Run: headless pygame with SDL's dummy video driver; simulated clock (each Clock.tick advances the game by its frame time, no real sleeping); random seed 0; keys injected as events and as key.get_pressed() state; no mouse input.
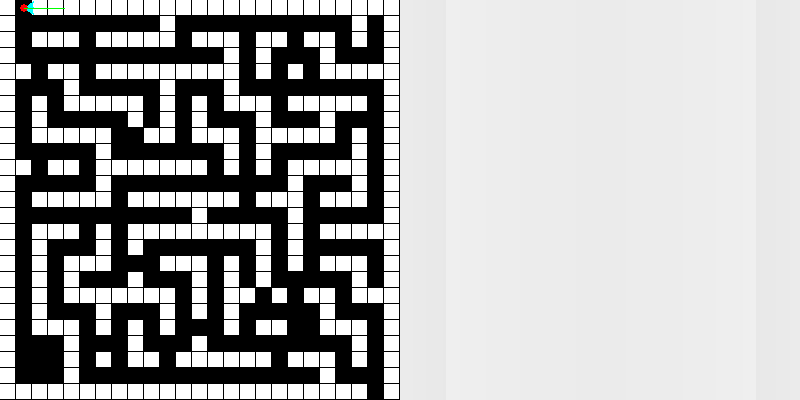
Frame 1 of 4 · flips 1–60 · no input
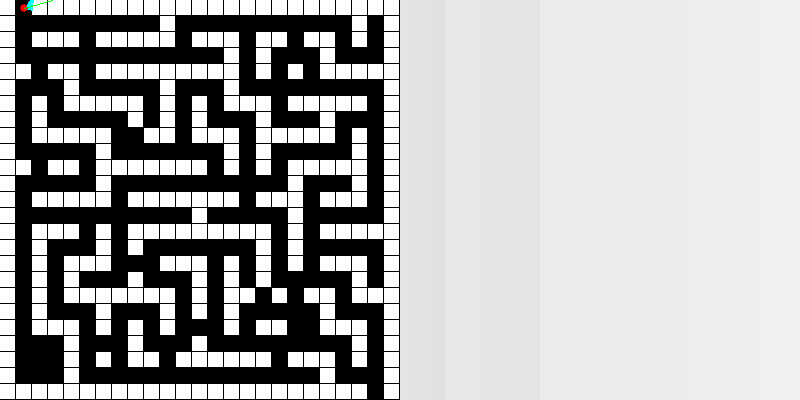
Frame 2 of 4 · flips 61–180 · tapped SPACE, RETURN · held RIGHT (→), D
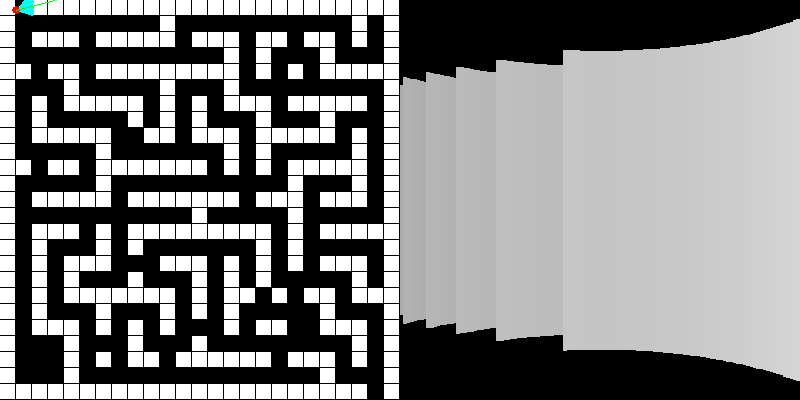
Frame 3 of 4 · flips 181–300 · held DOWN (↓), S
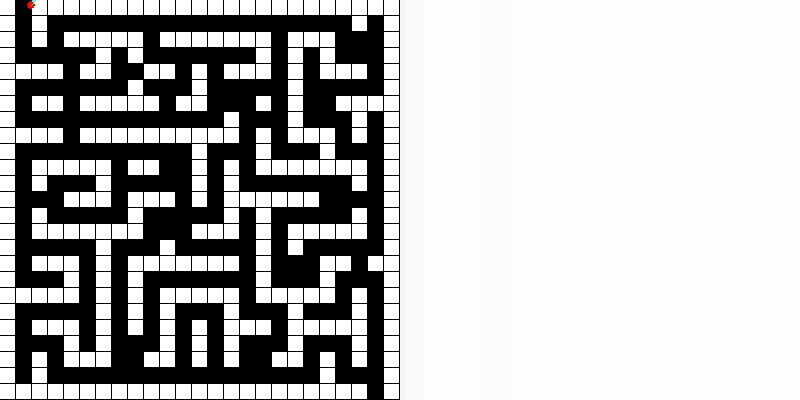
Frame 4 of 4 · flips 301–420 · held LEFT (←), A, UP (↑), W

The pygame program that drew these frames:

import math
import pygame
import random

# 2.5d maze runner
# made by las-r on github
# v1.1

# init
pygame.init()
clk = pygame.time.Clock()
font = pygame.font.Font(None, 16)

# settings
WIDTH, HEIGHT = 800, 400
HW, HH = WIDTH // 2, HEIGHT // 2
MSIZE = 25
MJANK = 10
TSIZE = (WIDTH // 2) // MSIZE
FOVD = 70
FOV = (FOVD * math.pi) / 180
HFOV = FOV / 2
RAYS = 120
STEP = FOV / RAYS
MXDEPTH = 200

# colors
BGCOL = (0, 0, 0)
MZCOL = (255, 255, 255)
PLRCOL = (255, 0, 0)
LNCOL = (0, 255, 0)
RYCOL = (0, 255, 255)
TXCOL = (255, 0, 0)

# other constants
DIRS = [(-2, 0), (2, 0), (0, -2), (0, 2)]

# setup function
def setup():
    global px, py, pang, rspd, mspd, maze
    
    # player settings
    px = TSIZE + (TSIZE // 2)
    py = TSIZE // 2
    pang = 0.0
    rspd = 0.05
    mspd = 0.05 * TSIZE
    
    # maze generation
    maze = [[1 for _ in range(MSIZE)] for _ in range(MSIZE)]
    maze[0][1] = 0
    maze[-1][-2] = 0
    stk = []
    sy, sx = random.randrange(1, MSIZE, 2), random.randrange(1, MSIZE, 2)
    maze[sy][sx] = 0
    stk.append((sy, sx))
    while stk:
        y, x = stk[-1]
        random.shuffle(DIRS)
        moved = False
        for dy, dx in DIRS:
            ny, nx = y + dy, x + dx
            if 0 < ny < MSIZE - 1 and 0 < nx < MSIZE - 1 and maze[ny][nx] == 1:
                maze[y + dy // 2][x + dx // 2] = 0
                maze[ny][nx] = 0
                stk.append((ny, nx))
                moved = True
                break
        if not moved:
            stk.pop()
    for y in range(MSIZE):
        for x in range(MSIZE):
            if maze[y][x] and x not in (0, MSIZE - 1) and y not in (0, MSIZE - 1):
                if random.randint(1, MSIZE) < MSIZE * (MJANK / 100):
                    maze[y][x] = 0

# display
scr = pygame.display.set_mode((WIDTH, HEIGHT))
pygame.display.set_caption("2.5D Maze Runner")

# setup
setup()

# other variables
text = False
noclip = False

# main loop
run = True
while run:
    # events
    for e in pygame.event.get():
        # quit event
        if e.type == pygame.QUIT:
            run = False
        
        # key events
        if e.type == pygame.KEYDOWN:
            if e.key == pygame.K_r:
                setup()
            if e.key == pygame.K_t:
                text = not text
            if e.key == pygame.K_n:
                noclip = not noclip
            
    # input
    keys = pygame.key.get_pressed()
    if keys[pygame.K_a] or keys[pygame.K_LEFT]:
        pang = (pang - rspd) % (2 * math.pi)
    if keys[pygame.K_d] or keys[pygame.K_RIGHT]:
        pang = (pang + rspd) % (2 * math.pi)
    if keys[pygame.K_w] or keys[pygame.K_UP]:
        nx = px + math.cos(pang) * mspd
        ny = py + math.sin(pang) * mspd
        if not (0 < nx < TSIZE * MSIZE and 0 < ny < TSIZE * MSIZE):
            setup()
        if (not maze[int(ny / TSIZE)][int(nx / TSIZE)] or noclip):
            px, py = nx, ny
    if keys[pygame.K_s] or keys[pygame.K_DOWN]:
        nx = px - math.cos(pang) * mspd
        ny = py - math.sin(pang) * mspd
        if (not maze[int(ny / TSIZE)][int(nx / TSIZE)] or noclip):
            px, py = nx, ny
    
    # draw maze
    scr.fill(BGCOL)
    for y in range(MSIZE):
        for x in range(MSIZE):
            if maze[y][x]:
                pygame.draw.rect(scr, MZCOL, (x * TSIZE, y * TSIZE, TSIZE - 1, TSIZE - 1))
                
    # draw rays
    sang = pang - HFOV
    for ray in range(RAYS):
        cosr, sinr = math.cos(sang), math.sin(sang)
        for depth in range(1, MXDEPTH * TSIZE, 2):
            tx = px + cosr * depth
            ty = py + sinr * depth
            gx, gy = int(tx / TSIZE), int(ty / TSIZE)
            if 0 <= gx < MSIZE and 0 <= gy < MSIZE:
                if maze[gy][gx]:
                    dist = depth * math.cos(sang - pang)
                    pygame.draw.line(scr, RYCOL, (px, py), (tx, ty))
                    wall_h = (TSIZE * 320) / (dist + 0.1)
                    c = 1 + dist * dist * (TSIZE / 16000)
                    pygame.draw.rect(scr, (MZCOL[0] // c, MZCOL[1] // c, MZCOL[2] // c), ( #type:ignore
                        HW + ray * (HW / RAYS), 
                        HH - wall_h // 2, 
                        (HW / RAYS) + 1, 
                        wall_h
                    ))
                    break
            else:
                break
        sang += STEP
    
    # draw player
    pygame.draw.circle(scr, PLRCOL, (int(px), int(py)), TSIZE // 2 - 4)
    pygame.draw.line(scr, LNCOL, (px, py), (px + math.cos(pang) * 40, py + math.sin(pang) * 40))
    
    # text
    if text:
        scr.blit(font.render(f"Player X: {round(px, 4)}", True, TXCOL), (5, 5))
        scr.blit(font.render(f"Player Y: {round(py, 4)}", True, TXCOL), (5, 20))
        scr.blit(font.render(f"Player angle: {round(pang * 180 / math.pi, 4)}", True, TXCOL), (5, 35))
        scr.blit(font.render(f"Noclip: {noclip}", True, TXCOL), (5, 50))
    
    # frame rate
    pygame.display.flip()
    clk.tick(60)
            
# quit
pygame.quit()
